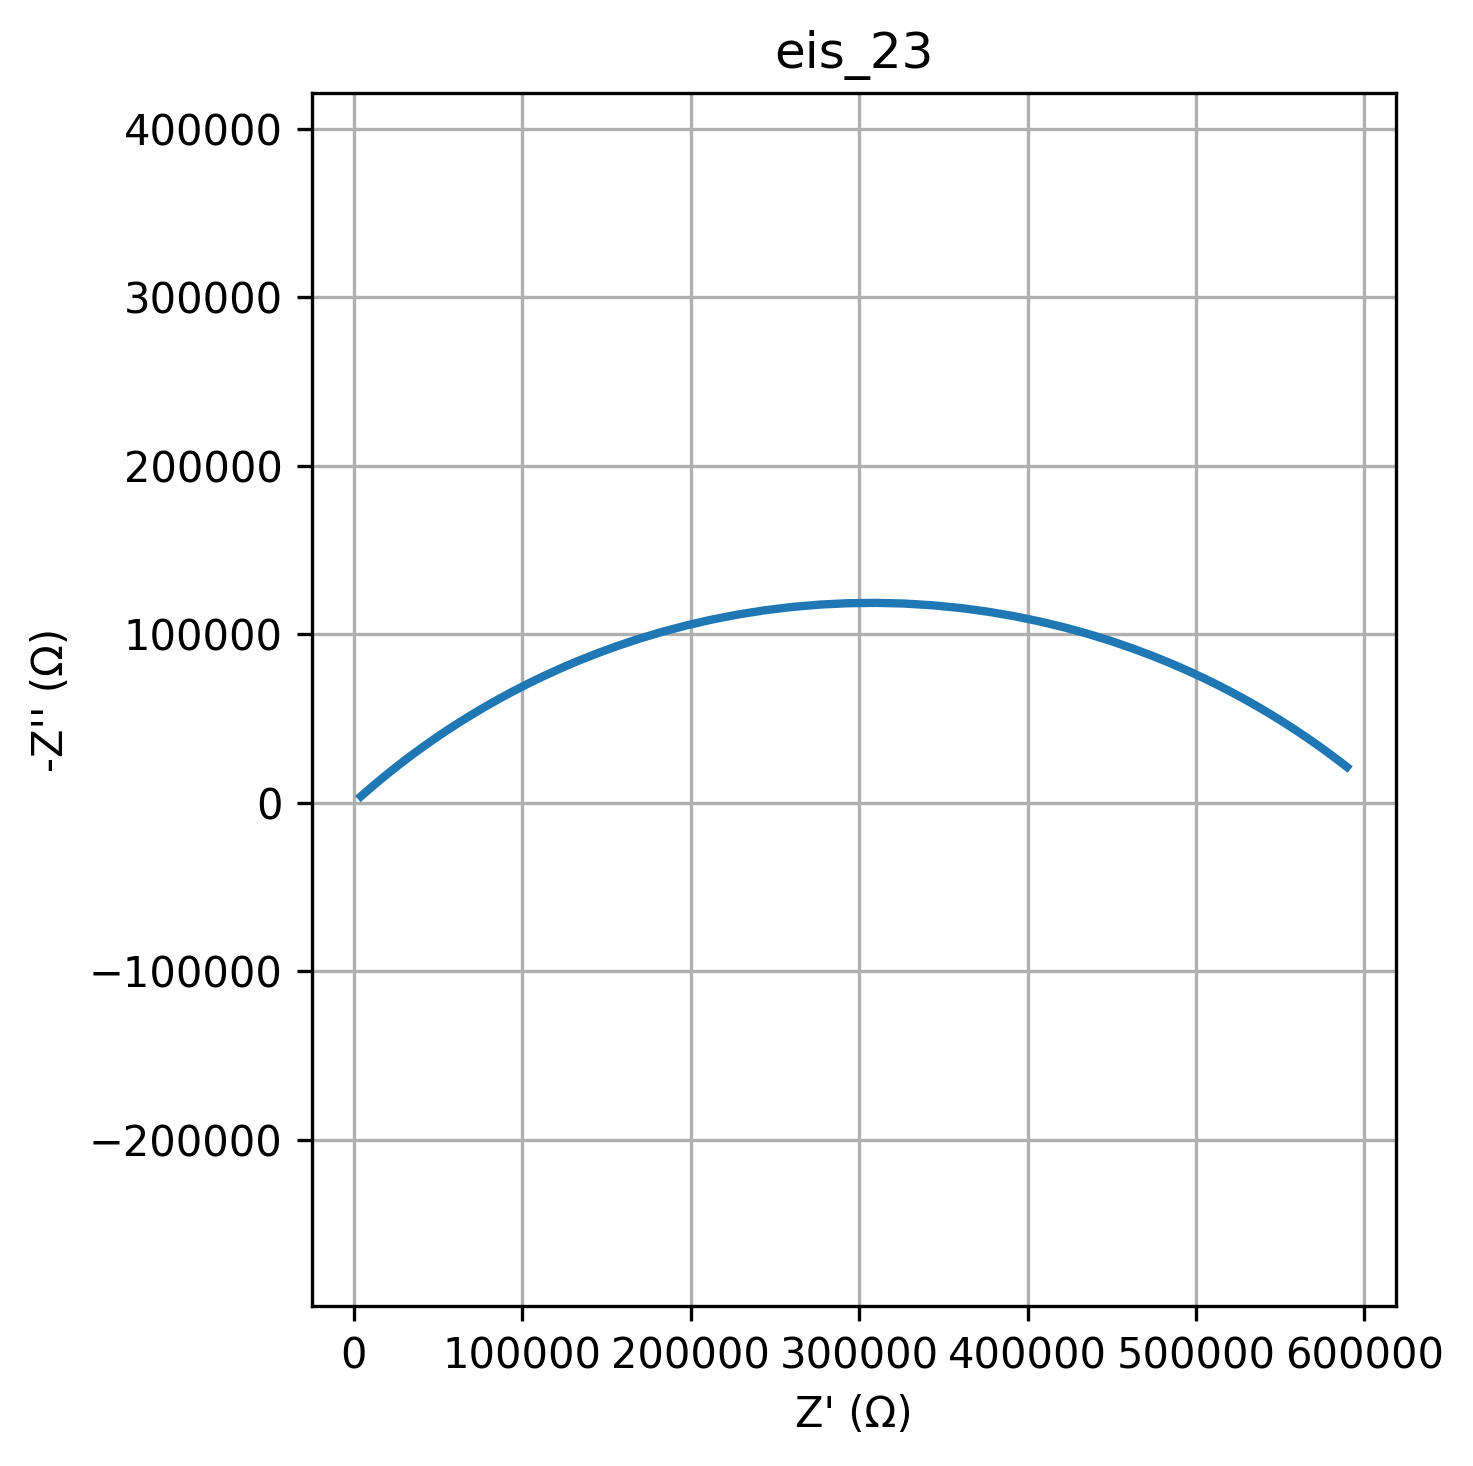

Source data for this figure (header and first rows):
freq, Z_real, Z_imag
0.01, 589557, -21206
0.01226, 587066, -23145
0.01504, 584333, -25241
0.01844, 581337, -27503
0.02262, 578052, -29937
0.02774, 574454, -32552
0.03401, 570515, -35354
0.04171, 566207, -38348
0.05115, 561499, -41537
0.06273, 556359, -44923
0.07693, 550754, -48503
0.09434, 544650, -52274
0.1157, 538012, -56226
0.1419, 530808, -60346
0.174, 523003, -64617
0.2134, 514565, -69016
0.2617, 505467, -73514
0.3209, 495683, -78074
0.3935, 485194, -82657
0.4826, 473987, -87213
0.5918, 462058, -91689
0.7257, 449412, -96027
0.89, 436064, -100164
1.091, 422044, -104035
1.338, 407392, -107574
1.641, 392163, -110717
2.013, 376424, -113403
2.468, 360258, -115579
3.027, 343754, -117199
3.712, 327013, -118227
4.552, 310143, -118642
5.583, 293255, -118433
6.846, 276459, -117606
8.396, 259865, -116179
10.3, 243576, -114183
12.63, 227686, -111660
15.48, 212281, -108662
18.99, 197431, -105247
23.29, 183196, -101479
28.56, 169622, -97423
35.02, 156740, -93144
42.94, 144573, -88707
52.66, 133127, -84171
64.58, 122401, -79592
79.2, 112385, -75019
97.13, 103063, -70497
119.1, 94409, -66062
146.1, 86398, -61745
179.1, 78998, -57572
219.7, 72177, -53563
269.4, 65900, -49732
330.4, 60133, -46088
405.1, 54843, -42637
496.8, 49995, -39383
609.3, 45558, -36324
747.2, 41500, -33459
916.3, 37792, -30783
1124, 34407, -28289
1378, 31317, -25972
1690, 28500, -23822
... 20 more rows
